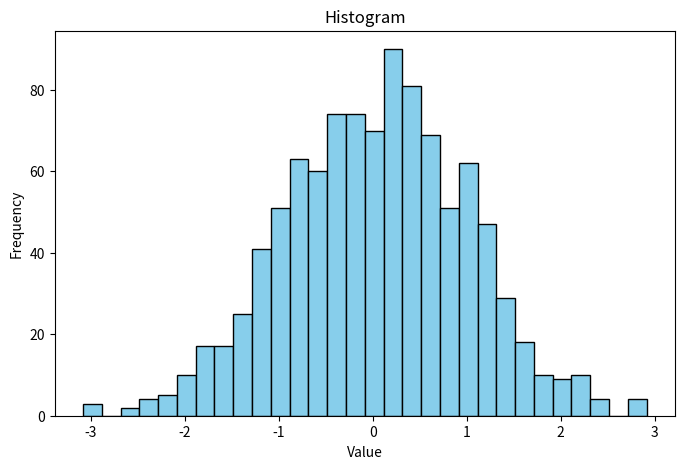

Here is the Python script that generated this plot:
import matplotlib.pyplot as plt
import numpy as np
data = np.random.randn(1000)
plt.figure(figsize=(8, 5))
plt.hist(data, bins=30, color='skyblue', edgecolor='black')
plt.title("Histogram")
plt.xlabel("Value")
plt.ylabel("Frequency")
plt.show()
